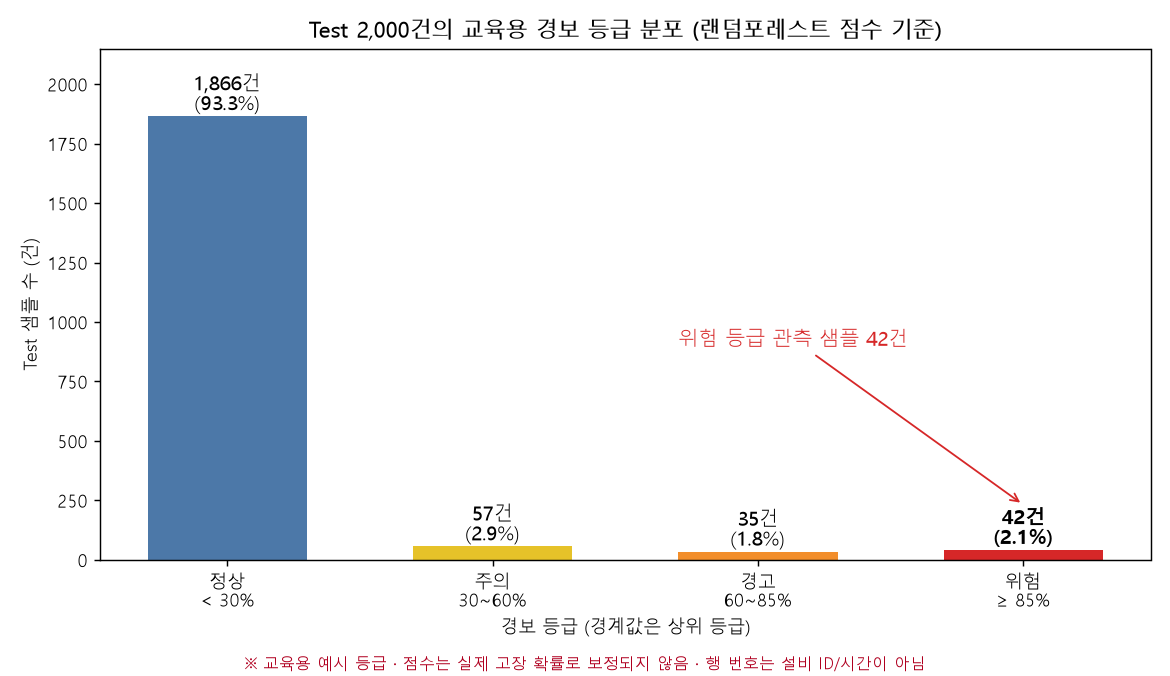

Values plotted in this chart, from the file beside it:
grade, samples, observed_failures, share_pct, observed_failure_share_pct
정상, 1866, 8, 93.3, 0.4
주의, 57, 6, 2.85, 10.5
경고, 35, 17, 1.75, 48.6
위험, 42, 37, 2.1, 88.1
